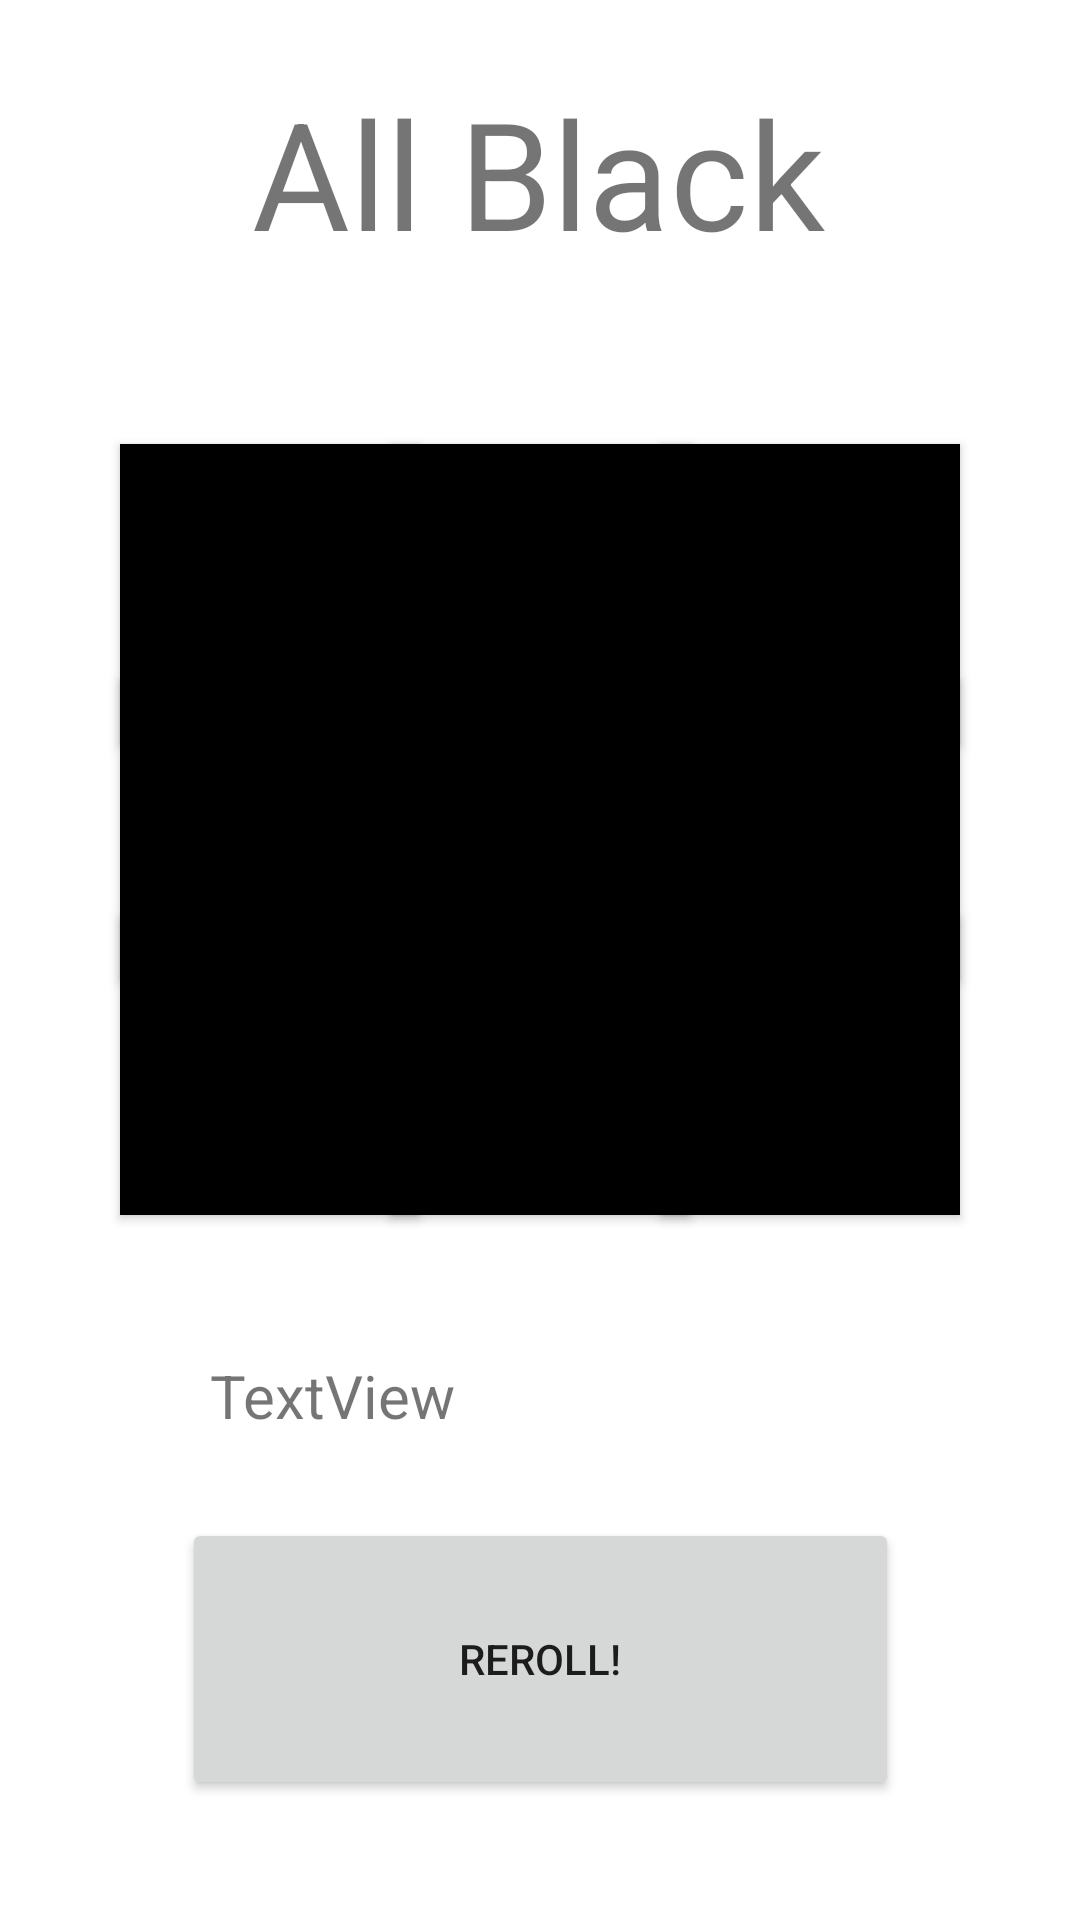

Write the Android layout XML for this screen, with the resource values it uses.
<!-- AndroidManifest.xml: application theme AppTheme -->
<!-- res/layout/activity_main.xml -->
<?xml version="1.0" encoding="utf-8"?>
<androidx.constraintlayout.widget.ConstraintLayout xmlns:android="http://schemas.android.com/apk/res/android"
    xmlns:app="http://schemas.android.com/apk/res-auto"
    xmlns:tools="http://schemas.android.com/tools"
    android:layout_width="match_parent"
    android:layout_height="match_parent"
    android:background="#FFFFFF"
    tools:context=".MainActivity">

    <TextView
        android:id="@+id/name"
        android:layout_width="wrap_content"
        android:layout_height="wrap_content"
        android:layout_marginTop="24dp"
        android:text="All Black"
        android:textSize="50sp"
        app:layout_constraintEnd_toEndOf="parent"
        app:layout_constraintHorizontal_bias="0.497"
        app:layout_constraintStart_toStartOf="parent"
        app:layout_constraintTop_toTopOf="parent" />

    <Button
        android:id="@+id/one"
        android:layout_width="100dp"
        android:layout_height="100dp"
        android:layout_marginStart="40dp"
        android:layout_marginTop="24dp"
        android:background="#000000"
        android:onClick="buttonClick"
        app:layout_constraintStart_toStartOf="parent"
        app:layout_constraintTop_toBottomOf="@+id/topSpace" />

    <Button
        android:id="@+id/three"
        android:layout_width="100dp"
        android:layout_height="100dp"
        android:layout_marginTop="24dp"
        android:layout_marginEnd="40dp"
        android:background="#000000"
        android:onClick="buttonClick"
        app:layout_constraintEnd_toEndOf="parent"
        app:layout_constraintTop_toBottomOf="@+id/topSpace" />

    <Button
        android:id="@+id/four"
        android:layout_width="100dp"
        android:layout_height="100dp"
        android:layout_marginStart="40dp"
        android:background="#000000"
        android:onClick="buttonClick"
        app:layout_constraintBottom_toTopOf="@+id/seven"
        app:layout_constraintStart_toStartOf="parent"
        app:layout_constraintTop_toBottomOf="@+id/one"
        app:layout_constraintVertical_bias="0.511" />

    <Button
        android:id="@+id/seven"
        android:layout_width="100dp"
        android:layout_height="100dp"
        android:layout_marginStart="40dp"
        android:layout_marginBottom="24dp"
        android:background="#000000"
        android:onClick="buttonClick"
        app:layout_constraintBottom_toTopOf="@+id/botSpace"
        app:layout_constraintStart_toStartOf="parent" />

    <Button
        android:id="@+id/five"
        android:layout_width="100dp"
        android:layout_height="100dp"
        android:background="#000000"
        android:onClick="buttonClick"
        app:layout_constraintBottom_toTopOf="@+id/eight"
        app:layout_constraintEnd_toStartOf="@+id/six"
        app:layout_constraintHorizontal_bias="0.516"
        app:layout_constraintStart_toEndOf="@+id/four"
        app:layout_constraintTop_toBottomOf="@+id/two"
        app:layout_constraintVertical_bias="0.488" />

    <Button
        android:id="@+id/six"
        android:layout_width="100dp"
        android:layout_height="100dp"
        android:layout_marginEnd="40dp"
        android:background="#000000"
        android:onClick="buttonClick"
        app:layout_constraintBottom_toTopOf="@+id/nine"
        app:layout_constraintEnd_toEndOf="parent"
        app:layout_constraintTop_toBottomOf="@+id/three"
        app:layout_constraintVertical_bias="0.511" />

    <Button
        android:id="@+id/eight"
        android:layout_width="100dp"
        android:layout_height="100dp"
        android:layout_marginBottom="24dp"
        android:background="#000000"
        android:onClick="buttonClick"
        app:layout_constraintBottom_toTopOf="@+id/botSpace"
        app:layout_constraintEnd_toStartOf="@+id/nine"
        app:layout_constraintHorizontal_bias="0.516"
        app:layout_constraintStart_toEndOf="@+id/seven" />

    <Button
        android:id="@+id/nine"
        android:layout_width="100dp"
        android:layout_height="100dp"
        android:layout_marginEnd="40dp"
        android:layout_marginBottom="24dp"
        android:background="#000000"
        android:onClick="buttonClick"
        app:layout_constraintBottom_toTopOf="@+id/botSpace"
        app:layout_constraintEnd_toEndOf="parent" />

    <Button
        android:id="@+id/two"
        android:layout_width="100dp"
        android:layout_height="100dp"
        android:layout_marginTop="24dp"
        android:background="#000000"
        android:onClick="buttonClick"
        app:layout_constraintEnd_toStartOf="@+id/three"
        app:layout_constraintHorizontal_bias="0.483"
        app:layout_constraintStart_toEndOf="@+id/one"
        app:layout_constraintTop_toBottomOf="@+id/topSpace" />

    <Button
        android:id="@+id/reroll"
        android:layout_width="239dp"
        android:layout_height="94dp"
        android:layout_marginBottom="40dp"
        android:onClick="rerollClick"
        android:text="REROLL!"
        app:layout_constraintBottom_toBottomOf="parent"
        app:layout_constraintEnd_toEndOf="parent"
        app:layout_constraintStart_toStartOf="parent" />

    <Space
        android:id="@+id/botSpace"
        android:layout_width="0dp"
        android:layout_height="10dp"
        android:layout_marginBottom="201dp"
        app:layout_constraintBottom_toBottomOf="parent"
        app:layout_constraintEnd_toEndOf="parent"
        app:layout_constraintHorizontal_bias="0.49"
        app:layout_constraintStart_toStartOf="parent" />

    <TextView
        android:id="@+id/endText"
        android:layout_width="220dp"
        android:layout_height="42dp"
        android:text="TextView"
        android:textSize="20sp"
        app:layout_constraintBottom_toTopOf="@+id/reroll"
        app:layout_constraintEnd_toEndOf="parent"
        app:layout_constraintStart_toStartOf="parent"
        app:layout_constraintTop_toBottomOf="@+id/botSpace" />

    <Space
        android:id="@+id/topSpace"
        android:layout_width="0dp"
        android:layout_height="10dp"
        android:layout_marginTop="114dp"
        app:layout_constraintEnd_toEndOf="parent"
        app:layout_constraintHorizontal_bias="0.498"
        app:layout_constraintStart_toStartOf="parent"
        app:layout_constraintTop_toTopOf="parent" />

</androidx.constraintlayout.widget.ConstraintLayout>
<!-- resources referenced by this layout -->
<resources>
  <style name="AppTheme" parent="Theme.AppCompat.Light.DarkActionBar">
          
          <item name="colorPrimary">@color/backgroundColor</item>
          <item name="colorPrimaryDark">@color/colorPrimaryDark</item>
          <item name="colorAccent">@color/colorAccent</item>
      </style>
  <color name="backgroundColor">#2B3333</color>
  <color name="colorPrimaryDark">#2B3333</color>
  <color name="colorAccent">#672222</color>
</resources>
